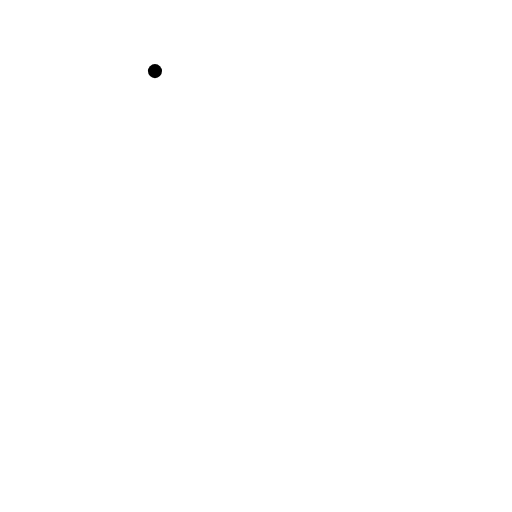
t = 0.00 s
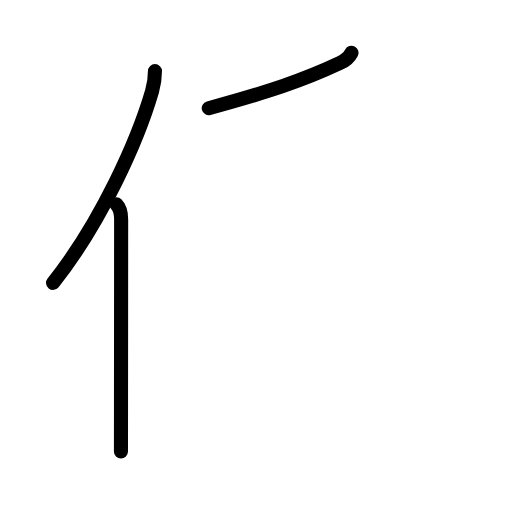
t = 2.88 s
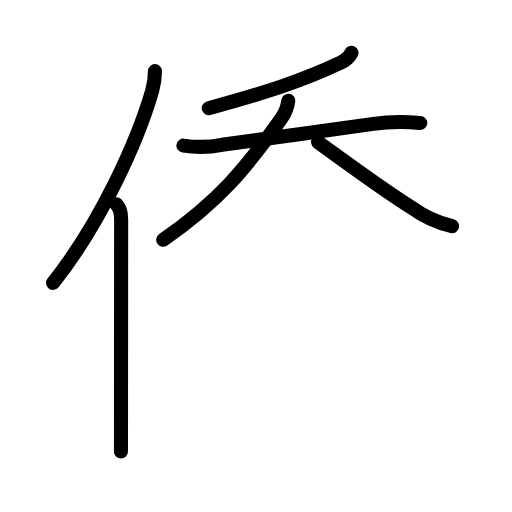
t = 5.63 s
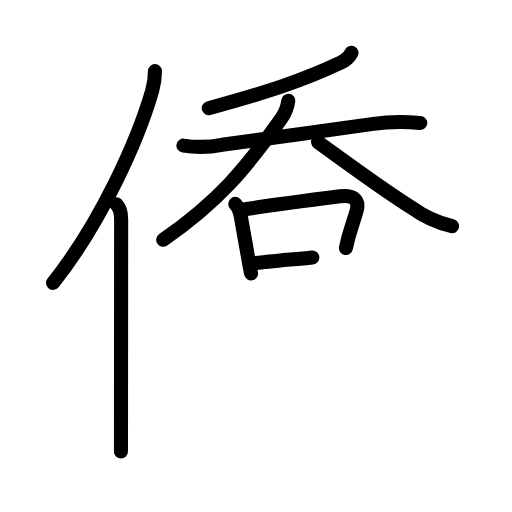
t = 8.38 s
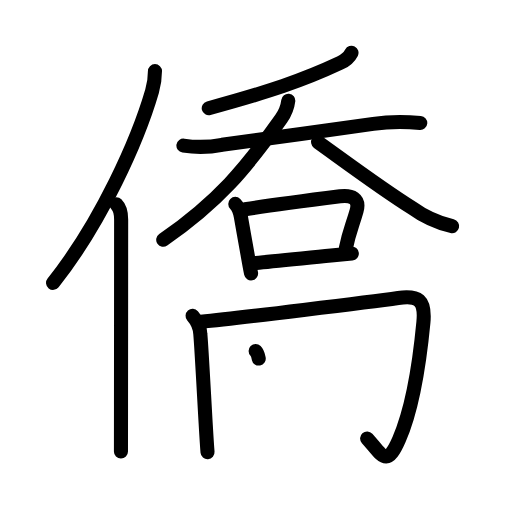
t = 11.25 s
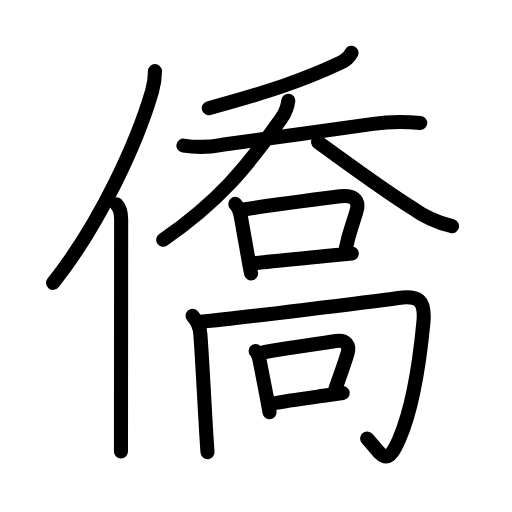
t = 14.00 s

The animated SVG that drew these frames (rendered in a browser with its animation timeline set to each time). Animation: 50 SMIL elements (animate=50); one cycle of 14.00 s.

<?xml version="1.0" encoding="UTF-8"?>
<!--
AniKanjiVG is licensed by CC-BY-SA Paul C. Sommerhoff (https://bitbucket.org/sommerhoff/anikanjivg).
AniKanjiVG uses KanjiVG which is licensed by CC-BY-SA Ulrich Apel (http://kanjivg.tagaini.net).
See also http://creativecommons.org/licenses/by-sa/3.0/
-->
<svg xmlns:kvg='http://kanjivg.tagaini.net' xmlns='http://www.w3.org/2000/svg' width='109' height='109' viewBox='0 0 109 109' style='fill:none;stroke:#000000;stroke-width:3;stroke-linecap:round;stroke-linejoin:round;' id="kvg:kanji_050d1"><g id="kvg:050d1" kvg:element="僑"><g id="kvg:050d1-g1" kvg:element="亻" kvg:variant="true" kvg:original="人" kvg:position="left" kvg:radical="general"><path id="kvg:050d1-s1" kvg:type="㇒" d="M32.99,15.14c0,1.36-0.18,2.8-0.62,4.29c-3,10.32-10.76,27.82-21.07,40.79"><animate attributeName="d" begin="0.0s" dur="0.5s" from="M32.99,15.14C32.99,15.14,32.99,15.14,32.99,15.14" to="M32.99,15.14c0,1.36-0.18,2.8-0.62,4.29" />
<animate attributeName="d" begin="0.5s" dur="0.5s" from="M32.99,15.14c0,1.36-0.18,2.8-0.62,4.29c0,0,0,0,0,0,0" to="M32.99,15.14c0,1.36-0.18,2.8-0.62,4.29c-3,10.32-10.76,27.82-21.07,40.79" />
</path>
<path id="kvg:050d1-s2" kvg:type="㇑" d="M24.78,43.5c0.8,0.8,1.01,1.97,1.01,3.23c0,9.62-0.02,27.21-0.03,39.27c0,4.26-0.01,7.84-0.01,10.12"><animate attributeName="d" begin="1.0s" dur="0.3333333333333333s" from="M24.78,43.5C24.78,43.5,24.78,43.5,24.78,43.5" to="M24.78,43.5c0.8,0.8,1.01,1.97,1.01,3.23" />
<animate attributeName="d" begin="1.3333333333333333s" dur="0.3333333333333333s" from="M24.78,43.5c0.8,0.8,1.01,1.97,1.01,3.23c0,0,0,0,0,0,0" to="M24.78,43.5c0.8,0.8,1.01,1.97,1.01,3.23c0,9.62-0.02,27.21-0.03,39.27" />
<animate attributeName="d" begin="1.6666666666666665s" dur="0.3333333333333333s" from="M24.78,43.5c0.8,0.8,1.01,1.97,1.01,3.23c0,9.62-0.02,27.21-0.03,39.27c0,0,0,0,0,0,0" to="M24.78,43.5c0.8,0.8,1.01,1.97,1.01,3.23c0,9.62-0.02,27.21-0.03,39.27c0,4.26-0.01,7.84-0.01,10.12" />
<animate attributeName="d" begin="0s" dur="1.0s" from="M-100,-100" to="M-100,-100" />
</path>
</g>
<g id="kvg:050d1-g2" kvg:element="喬" kvg:position="right"><g id="kvg:050d1-g3" kvg:element="呑" kvg:position="top"><g id="kvg:050d1-g4" kvg:element="夭"><g id="kvg:050d1-g5" kvg:element="丿"><path id="kvg:050d1-s3" kvg:type="㇒" d="M74.83,11.23c-0.45,0.9-1.52,1.76-2.42,2.18c-7.91,3.72-15.03,6.09-27.97,9.63"><animate attributeName="d" begin="2.0s" dur="0.5s" from="M74.83,11.23C74.83,11.23,74.83,11.23,74.83,11.23" to="M74.83,11.23c-0.45,0.9-1.52,1.76-2.42,2.18" />
<animate attributeName="d" begin="2.5s" dur="0.5s" from="M74.83,11.23c-0.45,0.9-1.52,1.76-2.42,2.18c0,0,0,0,0,0,0" to="M74.83,11.23c-0.45,0.9-1.52,1.76-2.42,2.18c-7.91,3.72-15.03,6.09-27.97,9.63" />
<animate attributeName="d" begin="0s" dur="2.0s" from="M-100,-100" to="M-100,-100" />
</path>
</g>
<g id="kvg:050d1-g6" kvg:element="大"><path id="kvg:050d1-s4" kvg:type="㇐" d="M39.05,31c2.75,0.41,5.49,0.36,8.22-0.17c8.12-1.07,23.35-3.2,32.19-4.46c3.52-0.5,6.12-0.52,10.01-0.19"><animate attributeName="d" begin="3.0s" dur="0.3333333333333333s" from="M39.05,31C39.05,31,39.05,31,39.05,31" to="M39.05,31c2.75,0.41,5.49,0.36,8.22-0.17" />
<animate attributeName="d" begin="3.3333333333333335s" dur="0.3333333333333333s" from="M39.05,31c2.75,0.41,5.49,0.36,8.22-0.17c0,0,0,0,0,0,0" to="M39.05,31c2.75,0.41,5.49,0.36,8.22-0.17c8.12-1.07,23.35-3.2,32.19-4.46" />
<animate attributeName="d" begin="3.6666666666666665s" dur="0.3333333333333333s" from="M39.05,31c2.75,0.41,5.49,0.36,8.22-0.17c8.12-1.07,23.35-3.2,32.19-4.46c0,0,0,0,0,0,0" to="M39.05,31c2.75,0.41,5.49,0.36,8.22-0.17c8.12-1.07,23.35-3.2,32.19-4.46c3.52-0.5,6.12-0.52,10.01-0.19" />
<animate attributeName="d" begin="0s" dur="3.0s" from="M-100,-100" to="M-100,-100" />
</path>
<path id="kvg:050d1-s5" kvg:type="㇒" d="M61.37,21.44c-0.17,1.44-0.71,2.69-1.52,3.84C52.25,36,46.38,43,34.75,51.05"><animate attributeName="d" begin="4.0s" dur="0.5s" from="M61.37,21.44C61.37,21.44,61.37,21.44,61.37,21.44" to="M61.37,21.44c-0.17,1.44-0.71,2.69-1.52,3.84" />
<animate attributeName="d" begin="4.5s" dur="0.5s" from="M61.37,21.44c-0.17,1.44-0.71,2.69-1.52,3.84c0,0,0,0,0,0,0" to="M61.37,21.44c-0.17,1.44-0.71,2.69-1.52,3.84C52.25,36,46.38,43,34.75,51.05" />
<animate attributeName="d" begin="0s" dur="4.0s" from="M-100,-100" to="M-100,-100" />
</path>
<path id="kvg:050d1-s6" kvg:type="㇏" d="M67.72,30.27c4.87,3.47,13.41,9.85,19.88,13.9c2.63,1.91,5.51,3.24,8.65,3.99"><animate attributeName="d" begin="5.0s" dur="0.5s" from="M67.72,30.27C67.72,30.27,67.72,30.27,67.72,30.27" to="M67.72,30.27c4.87,3.47,13.41,9.85,19.88,13.9" />
<animate attributeName="d" begin="5.5s" dur="0.5s" from="M67.72,30.27c4.87,3.47,13.41,9.85,19.88,13.9c0,0,0,0,0,0,0" to="M67.72,30.27c4.87,3.47,13.41,9.85,19.88,13.9c2.63,1.91,5.51,3.24,8.65,3.99" />
<animate attributeName="d" begin="0s" dur="5.0s" from="M-100,-100" to="M-100,-100" />
</path>
</g>
</g>
<g id="kvg:050d1-g7" kvg:element="口"><path id="kvg:050d1-s7" kvg:type="㇑" d="M50.09,43.41c0.75,0.75,1.02,1.77,1.18,2.69c0.5,2.83,1.02,5.76,1.52,8.55c0.23,1.3,0.45,2.51,0.66,3.56"><animate attributeName="d" begin="6.0s" dur="0.3333333333333333s" from="M50.09,43.41C50.09,43.41,50.09,43.41,50.09,43.41" to="M50.09,43.41c0.75,0.75,1.02,1.77,1.18,2.69" />
<animate attributeName="d" begin="6.333333333333333s" dur="0.3333333333333333s" from="M50.09,43.41c0.75,0.75,1.02,1.77,1.18,2.69c0,0,0,0,0,0,0" to="M50.09,43.41c0.75,0.75,1.02,1.77,1.18,2.69c0.5,2.83,1.02,5.76,1.52,8.55" />
<animate attributeName="d" begin="6.666666666666667s" dur="0.3333333333333333s" from="M50.09,43.41c0.75,0.75,1.02,1.77,1.18,2.69c0.5,2.83,1.02,5.76,1.52,8.55c0,0,0,0,0,0,0" to="M50.09,43.41c0.75,0.75,1.02,1.77,1.18,2.69c0.5,2.83,1.02,5.76,1.52,8.55c0.23,1.3,0.45,2.51,0.66,3.56" />
<animate attributeName="d" begin="0s" dur="6.0s" from="M-100,-100" to="M-100,-100" />
</path>
<path id="kvg:050d1-s8" kvg:type="㇕b" d="M52.17,44.55c5.57-0.88,16.22-2.26,20.22-2.77c2.42-0.31,4.29,0.44,3.51,3.18c-0.9,3.16-1.55,4.3-2.25,7.83"><animate attributeName="d" begin="7.0s" dur="0.3333333333333333s" from="M52.17,44.55C52.17,44.55,52.17,44.55,52.17,44.55" to="M52.17,44.55c5.57-0.88,16.22-2.26,20.22-2.77" />
<animate attributeName="d" begin="7.333333333333333s" dur="0.3333333333333333s" from="M52.17,44.55c5.57-0.88,16.22-2.26,20.22-2.77c0,0,0,0,0,0,0" to="M52.17,44.55c5.57-0.88,16.22-2.26,20.22-2.77c2.42-0.31,4.29,0.44,3.51,3.18" />
<animate attributeName="d" begin="7.666666666666667s" dur="0.3333333333333333s" from="M52.17,44.55c5.57-0.88,16.22-2.26,20.22-2.77c2.42-0.31,4.29,0.44,3.51,3.18c0,0,0,0,0,0,0" to="M52.17,44.55c5.57-0.88,16.22-2.26,20.22-2.77c2.42-0.31,4.29,0.44,3.51,3.18c-0.9,3.16-1.55,4.3-2.25,7.83" />
<animate attributeName="d" begin="0s" dur="7.0s" from="M-100,-100" to="M-100,-100" />
</path>
<path id="kvg:050d1-s9" kvg:type="㇐b" d="M54.5,56c3.23-0.4,9.72-0.97,15.99-1.59c1.5-0.15,2.98-0.3,4.41-0.45"><animate attributeName="d" begin="8.0s" dur="0.5s" from="M54.5,56C54.5,56,54.5,56,54.5,56" to="M54.5,56c3.23-0.4,9.72-0.97,15.99-1.59" />
<animate attributeName="d" begin="8.5s" dur="0.5s" from="M54.5,56c3.23-0.4,9.72-0.97,15.99-1.59c0,0,0,0,0,0,0" to="M54.5,56c3.23-0.4,9.72-0.97,15.99-1.59c1.5-0.15,2.98-0.3,4.41-0.45" />
<animate attributeName="d" begin="0s" dur="8.0s" from="M-100,-100" to="M-100,-100" />
</path>
</g>
</g>
<g id="kvg:050d1-g8" kvg:position="bottom"><g id="kvg:050d1-g9" kvg:element="冂"><path id="kvg:050d1-s10" kvg:type="㇑" d="M41,67.25c1.02,1.16,1.57,2.45,1.65,3.87c0.26,3.02,0.74,12.25,1.14,19.13c0.14,2.41,0.27,4.54,0.39,6"><animate attributeName="d" begin="9.0s" dur="0.3333333333333333s" from="M41,67.25C41,67.25,41,67.25,41,67.25" to="M41,67.25c1.02,1.16,1.57,2.45,1.65,3.87" />
<animate attributeName="d" begin="9.333333333333334s" dur="0.3333333333333333s" from="M41,67.25c1.02,1.16,1.57,2.45,1.65,3.87c0,0,0,0,0,0,0" to="M41,67.25c1.02,1.16,1.57,2.45,1.65,3.87c0.26,3.02,0.74,12.25,1.14,19.13" />
<animate attributeName="d" begin="9.666666666666666s" dur="0.3333333333333333s" from="M41,67.25c1.02,1.16,1.57,2.45,1.65,3.87c0.26,3.02,0.74,12.25,1.14,19.13c0,0,0,0,0,0,0" to="M41,67.25c1.02,1.16,1.57,2.45,1.65,3.87c0.26,3.02,0.74,12.25,1.14,19.13c0.14,2.41,0.27,4.54,0.39,6" />
<animate attributeName="d" begin="0s" dur="9.0s" from="M-100,-100" to="M-100,-100" />
</path>
<path id="kvg:050d1-s11" kvg:type="㇆a" d="M42.75,68.5c8.1-0.8,36.22-4.25,42.02-5.07c4.25-0.59,5.82,0.38,5.37,5.18c-0.64,6.76-2.06,17.81-5.19,24.96c-2.7,6.17-3.58,3.3-6.79-0.23"><animate attributeName="d" begin="10.0s" dur="0.25s" from="M42.75,68.5C42.75,68.5,42.75,68.5,42.75,68.5" to="M42.75,68.5c8.1-0.8,36.22-4.25,42.02-5.07" />
<animate attributeName="d" begin="10.25s" dur="0.25s" from="M42.75,68.5c8.1-0.8,36.22-4.25,42.02-5.07c0,0,0,0,0,0,0" to="M42.75,68.5c8.1-0.8,36.22-4.25,42.02-5.07c4.25-0.59,5.82,0.38,5.37,5.18" />
<animate attributeName="d" begin="10.5s" dur="0.25s" from="M42.75,68.5c8.1-0.8,36.22-4.25,42.02-5.07c4.25-0.59,5.82,0.38,5.37,5.18c0,0,0,0,0,0,0" to="M42.75,68.5c8.1-0.8,36.22-4.25,42.02-5.07c4.25-0.59,5.82,0.38,5.37,5.18c-0.64,6.76-2.06,17.81-5.19,24.96" />
<animate attributeName="d" begin="10.75s" dur="0.25s" from="M42.75,68.5c8.1-0.8,36.22-4.25,42.02-5.07c4.25-0.59,5.82,0.38,5.37,5.18c-0.64,6.76-2.06,17.81-5.19,24.96c0,0,0,0,0,0,0" to="M42.75,68.5c8.1-0.8,36.22-4.25,42.02-5.07c4.25-0.59,5.82,0.38,5.37,5.18c-0.64,6.76-2.06,17.81-5.19,24.96c-2.7,6.17-3.58,3.3-6.79-0.23" />
<animate attributeName="d" begin="0s" dur="10.0s" from="M-100,-100" to="M-100,-100" />
</path>
</g>
<g id="kvg:050d1-g10" kvg:element="口"><path id="kvg:050d1-s12" kvg:type="㇑" d="M54.42,74.72c0.62,0.62,0.73,1.39,0.88,2.15c0.64,3.17,1.04,5.25,1.39,7.13c0.23,1.24,0.44,2.4,0.69,3.74"><animate attributeName="d" begin="11.0s" dur="0.3333333333333333s" from="M54.42,74.72C54.42,74.72,54.42,74.72,54.42,74.72" to="M54.42,74.72c0.62,0.62,0.73,1.39,0.88,2.15" />
<animate attributeName="d" begin="11.333333333333334s" dur="0.3333333333333333s" from="M54.42,74.72c0.62,0.62,0.73,1.39,0.88,2.15c0,0,0,0,0,0,0" to="M54.42,74.72c0.62,0.62,0.73,1.39,0.88,2.15c0.64,3.17,1.04,5.25,1.39,7.13" />
<animate attributeName="d" begin="11.666666666666666s" dur="0.3333333333333333s" from="M54.42,74.72c0.62,0.62,0.73,1.39,0.88,2.15c0.64,3.17,1.04,5.25,1.39,7.13c0,0,0,0,0,0,0" to="M54.42,74.72c0.62,0.62,0.73,1.39,0.88,2.15c0.64,3.17,1.04,5.25,1.39,7.13c0.23,1.24,0.44,2.4,0.69,3.74" />
<animate attributeName="d" begin="0s" dur="11.0s" from="M-100,-100" to="M-100,-100" />
</path>
<path id="kvg:050d1-s13" kvg:type="㇕b" d="M56.16,74.98c6.46-1.11,10.71-1.61,15.39-2.37c2.06-0.33,2.99,0.88,2.41,2.72c-0.83,2.66-1.71,5.04-2.58,7.54"><animate attributeName="d" begin="12.0s" dur="0.3333333333333333s" from="M56.16,74.98C56.16,74.98,56.16,74.98,56.16,74.98" to="M56.16,74.98c6.46-1.11,10.71-1.61,15.39-2.37" />
<animate attributeName="d" begin="12.333333333333334s" dur="0.3333333333333333s" from="M56.16,74.98c6.46-1.11,10.71-1.61,15.39-2.37c0,0,0,0,0,0,0" to="M56.16,74.98c6.46-1.11,10.71-1.61,15.39-2.37c2.06-0.33,2.99,0.88,2.41,2.72" />
<animate attributeName="d" begin="12.666666666666666s" dur="0.3333333333333333s" from="M56.16,74.98c6.46-1.11,10.71-1.61,15.39-2.37c2.06-0.33,2.99,0.88,2.41,2.72c0,0,0,0,0,0,0" to="M56.16,74.98c6.46-1.11,10.71-1.61,15.39-2.37c2.06-0.33,2.99,0.88,2.41,2.72c-0.83,2.66-1.71,5.04-2.58,7.54" />
<animate attributeName="d" begin="0s" dur="12.0s" from="M-100,-100" to="M-100,-100" />
</path>
<path id="kvg:050d1-s14" kvg:type="㇐b" d="M57.95,85.92c2.82-0.55,7.03-1.12,10.94-1.67c1.43-0.2,2.81-0.39,4.07-0.58"><animate attributeName="d" begin="13.0s" dur="0.5s" from="M57.95,85.92C57.95,85.92,57.95,85.92,57.95,85.92" to="M57.95,85.92c2.82-0.55,7.03-1.12,10.94-1.67" />
<animate attributeName="d" begin="13.5s" dur="0.5s" from="M57.95,85.92c2.82-0.55,7.03-1.12,10.94-1.67c0,0,0,0,0,0,0" to="M57.95,85.92c2.82-0.55,7.03-1.12,10.94-1.67c1.43-0.2,2.81-0.39,4.07-0.58" />
<animate attributeName="d" begin="0s" dur="13.0s" from="M-100,-100" to="M-100,-100" />
</path>
</g>
</g>
</g>
</g>
</svg>
